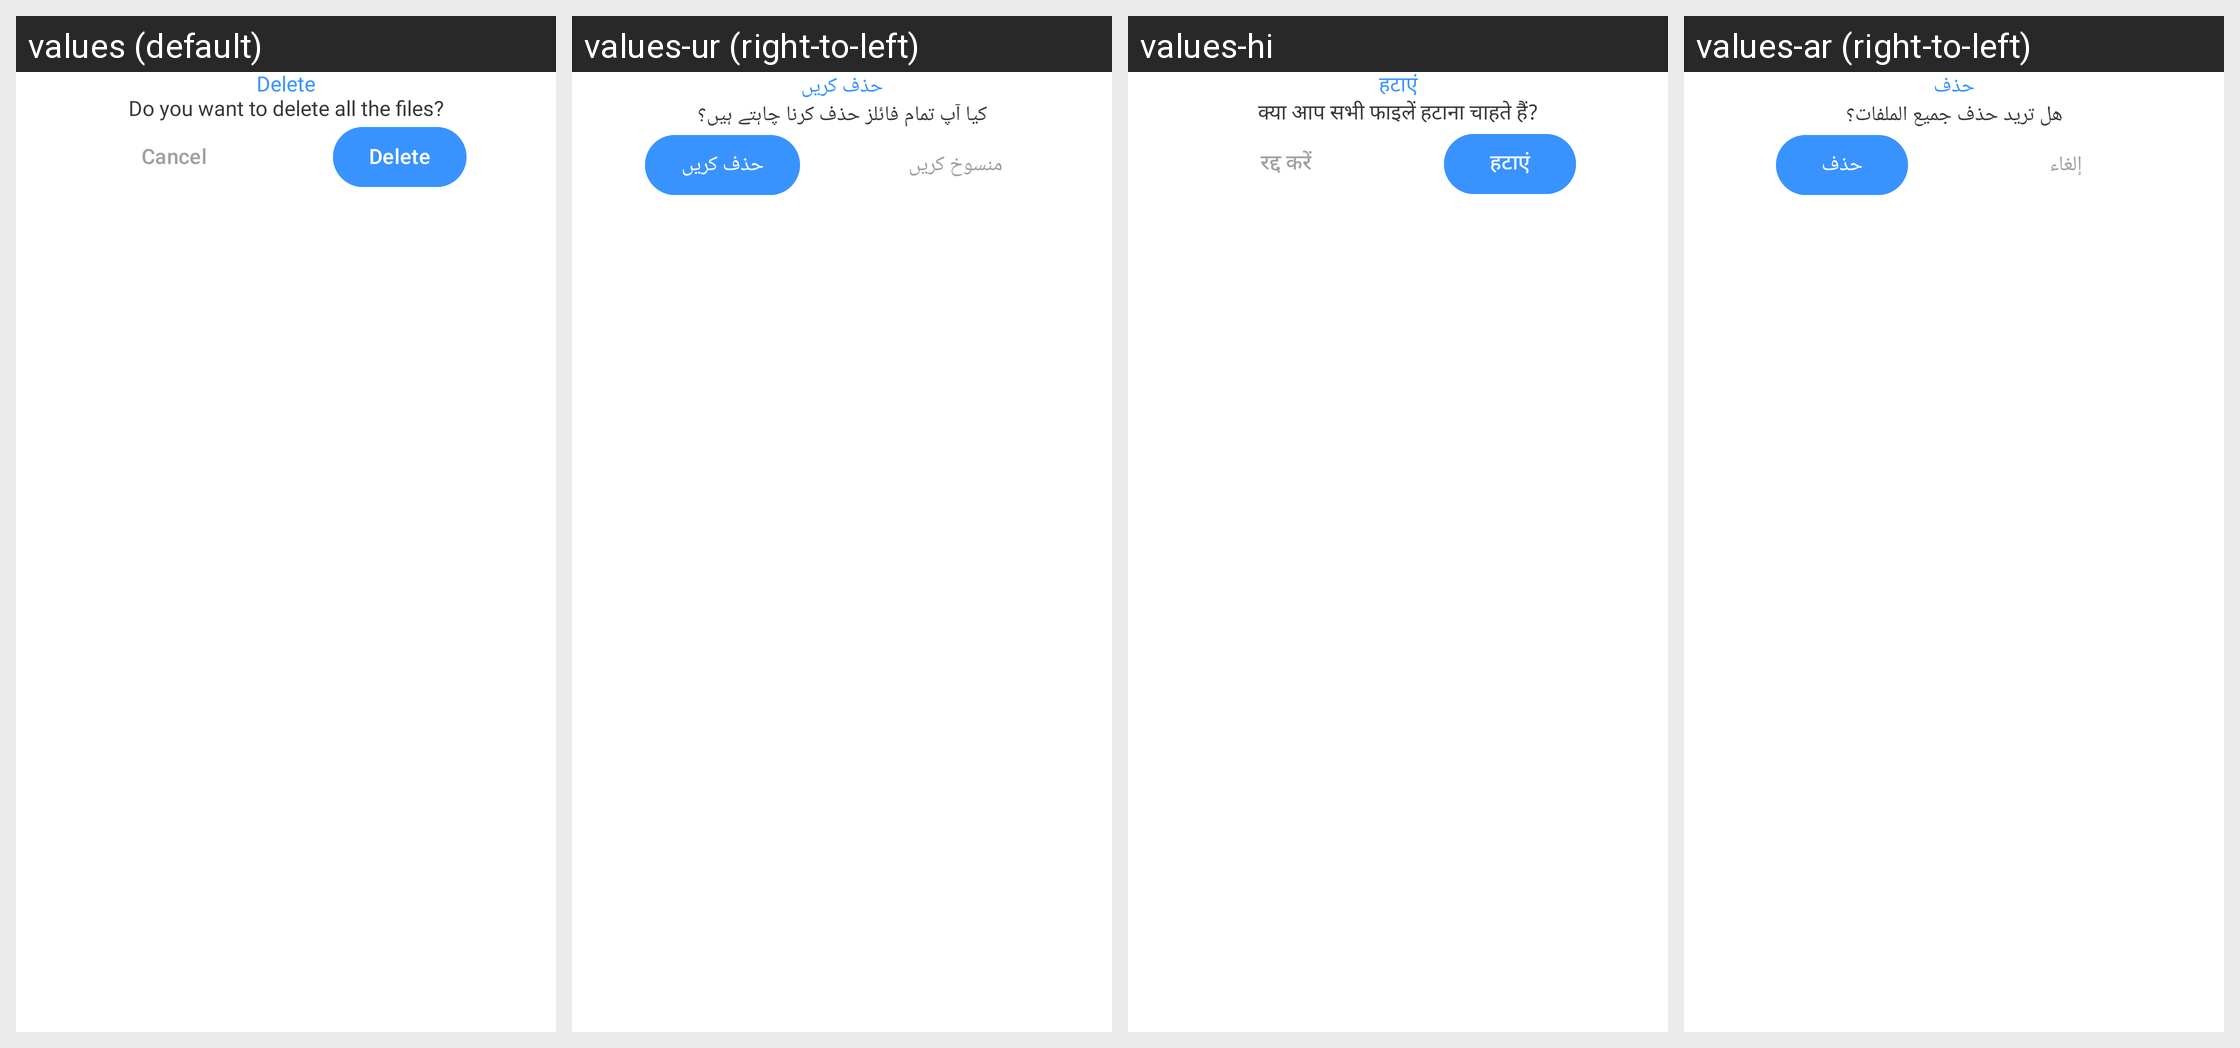

The same Android screen rendered under several of its app's locales, left to right. List the strings drawn on it with the default value and each locale's translation.
Android screen res/layout/deletedialog.xml rendered under 4 locales, left to right: values (default), values-ur (right-to-left), values-hi, values-ar (right-to-left). Device: Nexus 5 (rendered at 1080×1920; each locale shown at half size, 540×960, under a caption strip naming it); theme Theme.SmartSwitch.
Other locales in the repository, not shown: values-de, values-es, values-fr, values-it.
Strings drawn on this screen, with the default value and each locale's value (text and hints the layout hard-codes, and strings that could not be matched under every locale, appear in the picture but are not listed):

delete
  values: Delete
  values-ur: حذف کریں
  values-hi: हटाएं
  values-ar: حذف

do_you_want_to_delete_all_the_files
  values: Do you want to delete all the files?
  values-ur: کیا آپ تمام فائلز حذف کرنا چاہتے ہیں؟
  values-hi: क्या आप सभी फाइलें हटाना चाहते हैं?
  values-ar: هل تريد حذف جميع الملفات؟

cancel
  values: Cancel
  values-ur: منسوخ کریں
  values-hi: रद्द करें
  values-ar: إلغاء
